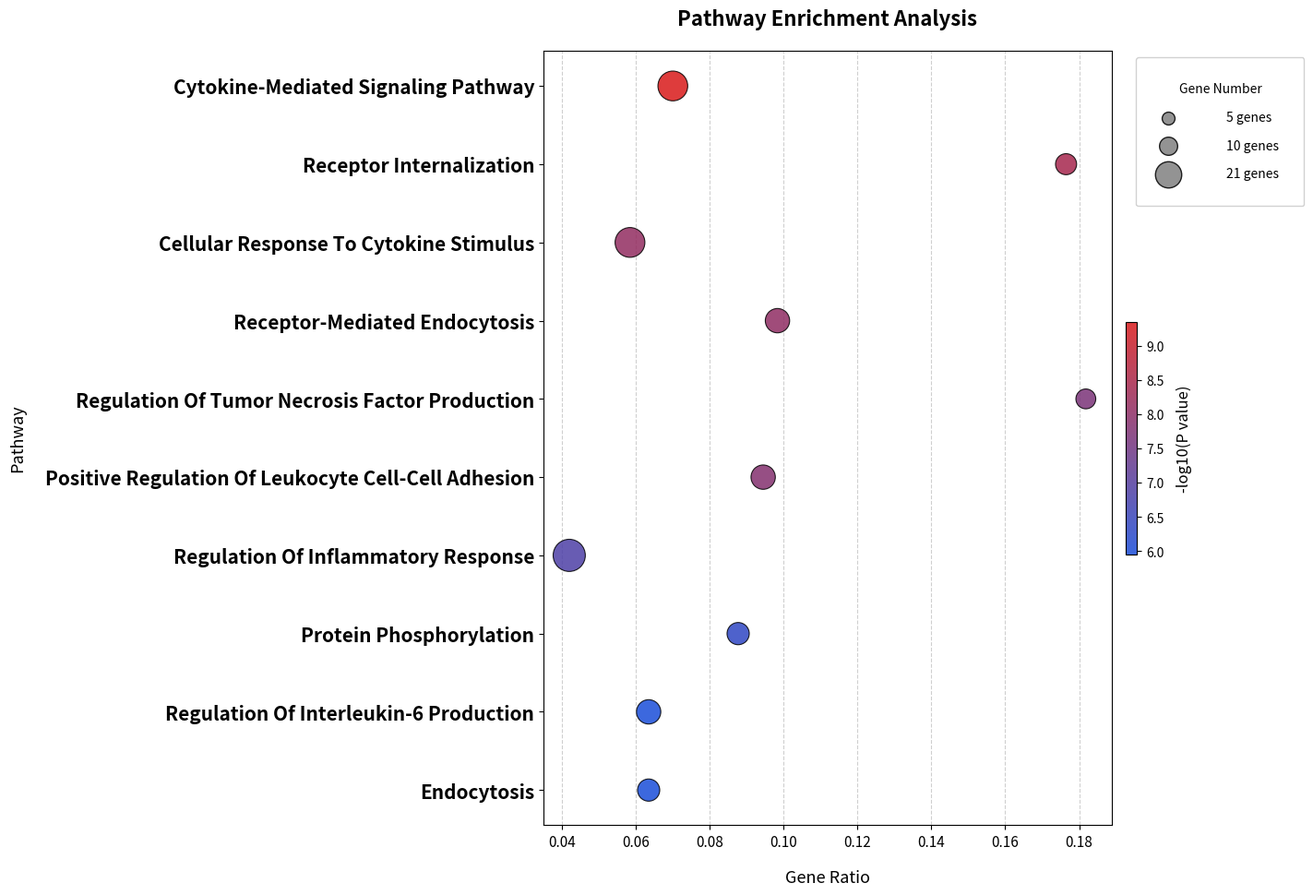

This figure's Python source:
import pandas as pd
import matplotlib.pyplot as plt
import numpy as np
from matplotlib.colors import LinearSegmentedColormap

# 从您提供的图片信息中提取精确数据 - 保持原始顺序
data = {
    'Pathway': [
        'Endocytosis',
        'Regulation Of Interleukin-6 Production',
        'Protein Phosphorylation',
        'Regulation Of Inflammatory Response',
        'Positive Regulation Of Leukocyte Cell-Cell Adhesion',
        'Regulation Of Tumor Necrosis Factor Production',
        'Receptor-Mediated Endocytosis',
        'Cellular Response To Cytokine Stimulus',
        'Receptor Internalization',
        'Cytokine-Mediated Signaling Pathway'
    ],
    'Gene_number': [10, 12, 10, 21, 12, 8, 12, 18, 9, 18],
    'P_value': [1.11e-06, 1.11e-06, 4.68e-07, 1.35e-07, 1.41e-08, 
                2.14e-08, 8.94e-09, 7.88e-09, 3.62e-09, 4.44e-10],
    'ratio': [0.063492063, 0.063492063, 0.087719298, 0.042, 0.094488189,
              0.181818182, 0.098360656, 0.058441558, 0.176470588, 0.070038911]
}

# 创建DataFrame - 保留原始顺序
df = pd.DataFrame(data)

# 计算负对数P值
df['-log10(P_value)'] = -np.log10(df['P_value'])

# 创建自定义从蓝到红的渐变色（低P值→红色，高P值→蓝色）
colors = [(0.10, 0.30, 0.85), (0.85, 0.10, 0.10)]  # 蓝 → 红
cmap = LinearSegmentedColormap.from_list('BluRed_Ramp', colors)

# 创建图形
plt.figure(figsize=(14, 10))
ax = plt.gca()

# 绘制散点图
scatter = ax.scatter(
    x='ratio', 
    y='Pathway',
    s=df['Gene_number'] * 30,  # 点大小基于基因数量
    c=df['-log10(P_value)'],   # 点颜色基于-log10(P值)
    cmap=cmap,
    edgecolor='k',             # 黑色边缘
    linewidth=0.8,
    alpha=0.85,
    zorder=3,                  # 确保点在网格上方
    data=df
)

# 添加颜色条（修复get_clim错误）
cbar = plt.colorbar(scatter, pad=0.02, shrink=0.3)
cbar.set_label('-log10(P value)', fontsize=12, labelpad=10)
cbar.ax.tick_params(labelsize=10)

# 添加"High"文本标记（使用正确的坐标）
vmin, vmax = cbar.mappable.get_clim()  # 获取颜色映射范围

# 设置图形标题和标签
plt.title('Pathway Enrichment Analysis', fontsize=16, fontweight='bold', pad=20)
plt.xlabel('Gene Ratio', fontsize=13, labelpad=15)
plt.ylabel('Pathway', fontsize=13, labelpad=15)
plt.grid(axis='x', linestyle='--', alpha=0.6, zorder=1)

# 设置刻度标签大小
plt.xticks(fontsize=11)
plt.yticks(fontsize=15,fontweight='bold')

# 创建分离良好的图例（修复重叠问题）
gene_sizes = [5,10,21]
legend_elements = []

# 创建间距合理的图例项
for size in gene_sizes:
    # 使用空白标签创建间距
    plt.scatter([], [], alpha=0, s=0, 
                label=f'\n ')  # 添加空行增加垂直间距
    
    # 添加实际点项
    scatter_point = plt.scatter([], [], s=size *20, 
                               edgecolors='k', color='gray', 
                               alpha=0.85, label=f'{size} genes')
    legend_elements.append(scatter_point)

# 创建图例（优化间距）
legend = ax.legend(handles=legend_elements, 
                   loc='upper right', 
                   bbox_to_anchor=(1.35, 1.00),  # 调整位置避免重叠
                   title='Gene Number', 
                   frameon=True, 
                   framealpha=0.9, 
                   title_fontsize=10,
                   handletextpad=4.0,  # 增加点与文本间距
                   borderpad=2.0,      # 增加图例外边距
                   labelspacing=1.2,   # 增加标签间距
                   columnspacing=1.5,  # 增加列间距
                   handlelength=1.0,   # 增加点长度
                   ncol=1)             # 单列布局更清晰

# 优化布局
plt.tight_layout()
plt.subplots_adjust(left=0.25, right=0.78, top=0.92)

plt.show()
plt.savefig("PATHWAY.pdf", dpi=300, bbox_inches='tight')
